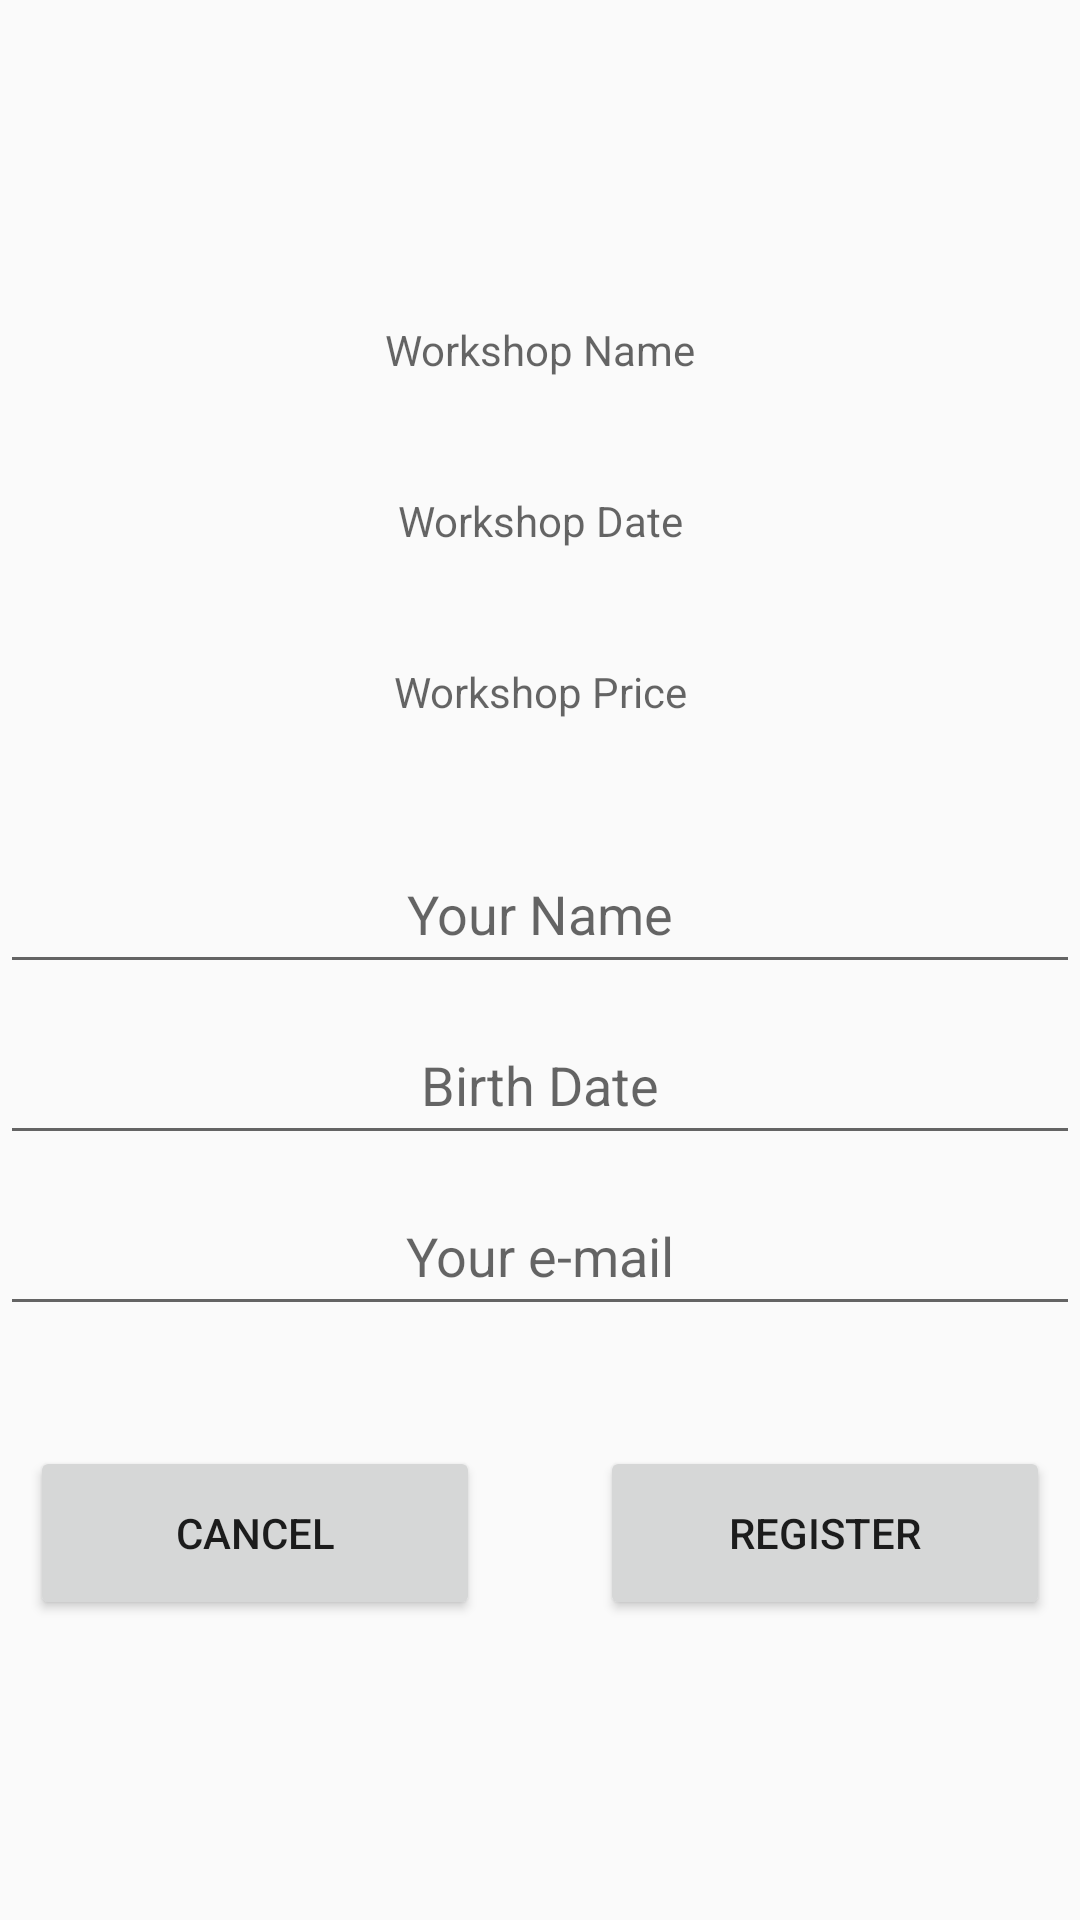

Produce the Android XML layout that renders to this screen, including the resource entries it uses.
<!-- AndroidManifest.xml: application theme AppTheme -->
<!-- res/layout/activity_userregisetertoworkshop.xml -->
<?xml version="1.0" encoding="utf-8"?>
<RelativeLayout xmlns:android="http://schemas.android.com/apk/res/android"
    xmlns:tools="http://schemas.android.com/tools"
    android:layout_width="match_parent"
    android:layout_height="match_parent"
    tools:context=".userRegiseterToWorkshop">

    <LinearLayout
        android:layout_width="match_parent"
        android:layout_height="match_parent"
        android:gravity="center"
        android:orientation="vertical"
        tools:layout_editor_absoluteX="1dp"
        tools:layout_editor_absoluteY="1dp">

        <TextView
            android:id="@+id/et_wname"
            android:layout_width="match_parent"
            android:layout_height="50dp"
            android:layout_marginTop="7dp"
            android:hint="Workshop Name"
            android:textAlignment="center"
            android:textColor="@color/violit" />

        <TextView
            android:id="@+id/et_wdate"
            android:layout_width="match_parent"
            android:layout_height="50dp"
            android:layout_marginTop="7dp"
            android:clickable="true"
            android:focusable="false"
            android:hint="Workshop Date"
            android:textAlignment="center"
            android:textColor="@color/violit" />

        <TextView
            android:id="@+id/et_wprice"
            android:layout_width="match_parent"
            android:layout_height="50dp"
            android:layout_marginTop="7dp"
            android:clickable="true"
            android:focusable="false"
            android:hint="Workshop Price"
            android:textAlignment="center"
            android:textColor="@color/violit" />

        <EditText
            android:id="@+id/et_uname"
            android:layout_width="match_parent"
            android:layout_height="50dp"
            android:layout_marginTop="7dp"
            android:hint="Your Name"
            android:inputType="textPersonName"
            android:textAlignment="center"
            android:textColor="@color/pink" />

        <EditText
            android:id="@+id/et_birthDate"
            android:layout_width="match_parent"
            android:layout_height="50dp"
            android:layout_marginTop="7dp"
            android:clickable="true"
            android:focusable="false"
            android:hint="Birth Date"
            android:inputType="date"
            android:textAlignment="center"
            android:textColor="@color/pink" />

        <EditText
            android:id="@+id/et_umaile"
            android:layout_width="match_parent"
            android:layout_height="50dp"
            android:layout_marginTop="7dp"
            android:hint="Your e-mail"
            android:inputType="textEmailAddress"
            android:textAlignment="center"
            android:textColor="@color/pink" />

        <LinearLayout
            android:layout_width="match_parent"
            android:layout_height="wrap_content"
            android:layout_marginTop="40dp"
            android:gravity="center">

            <Button
                android:id="@+id/cancel"
                android:layout_width="150dp"
                android:layout_height="58dp"
                android:layout_gravity="center"
                android:layout_marginRight="20dp"
                android:text="cancel" />

            <Button
                android:id="@+id/submit"
                android:layout_width="150dp"
                android:layout_height="58dp"
                android:layout_gravity="center"
                android:layout_marginLeft="20dp"
                android:text="register" />
        </LinearLayout>
    </LinearLayout>

</RelativeLayout>
<!-- resources referenced by this layout -->
<resources>
  <color name="pink">#FD4A89</color>
  <color name="violit">#9C27B0</color>
  <style name="AppTheme" parent="Theme.AppCompat.Light.DarkActionBar">
          
          <item name="colorPrimary">@color/colorPrimary</item>
          <item name="colorPrimaryDark">@color/colorPrimaryDark</item>
          <item name="colorAccent">@color/colorAccent</item>
      </style>
  <color name="colorPrimary">#008577</color>
  <color name="colorPrimaryDark">#00574B</color>
  <color name="colorAccent">#D81B60</color>
</resources>
